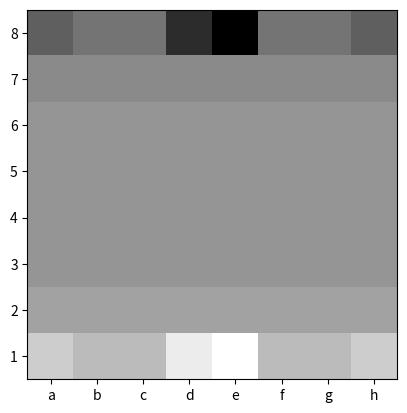

This chart was generated by the following Python code:
#!/usr/bin/env python3
# -*- coding: utf-8 -*-

"""
[redacted]
Class to setup the board
"""

import numpy as np
import matplotlib.pyplot as plt


class Board():
	values = {
		"_":0, "P":1, "B":3, "Kn":3, "R":5, "Q":9, "Ki": 127.5
	}
	value_scale = 10

	def __init__(self):
		self.board = [
			["WR", "WKn", "WB", "WQ", "WKi", "WB", "WKn", "WR"],
			["WP",]*8,
			["_",]*8,
			["_",]*8,
			["_",]*8,
			["_",]*8,
			["BP",]*8,
			["BR", "BKn", "BB", "BQ", "BKi", "BB", "BKn", "BR"],
		]
		self.memory = {
			"W":{
				"has_king_move" : False,
				"has_left_rook_move" : False,
				"has_right_rook_move" : False,
				"last_double_pawn" : (),
			},
			"B":{
				"has_king_move" : False,
				"has_left_rook_move" : False,
				"has_right_rook_move" : False,
				"last_double_pawn" : (),
			}
		}
		self.turn = "W"

	def reset(self):
		self.__init__()

	def convert_to_array(self):
		array_board = np.ones((8,8))*127.5
		for i in range(8):
			for j in range(8):
				piece = self.board[i][j]
				if piece != "_":
					color = piece[0]
					value = type(self).values[piece[1:]] * type(self).value_scale
					scaled_value = min(value,127.5)
					array_board[i,j] += (1-2*(color=="W")) * scaled_value
		return array_board

	def __str__(self):
		s = "  " + "-"*32 + "\n"
		for i in range(8):
			s += f"{8-i} |" + "|".join(map(lambda s:s.ljust(3), self.board[7-i])) + "|\n"
			s += "  " + "-"*32 + "\n"
		s += "    " + " | ".join(["a","b", "c", "d", "e", "f", "g","h",])
		return s
	def plot(self):
		array = self.convert_to_array()
		plt.imshow(array, cmap='Greys')
		plt.xticks(np.arange(8), ["a","b", "c", "d", "e", "f", "g","h",])
		plt.yticks(np.arange(8), np.arange(1,9))
		plt.gca().invert_yaxis()
		plt.show()

			

if __name__ == '__main__':
	board = Board()
	print(board)	
	print(board.convert_to_array())
	board.plot()

